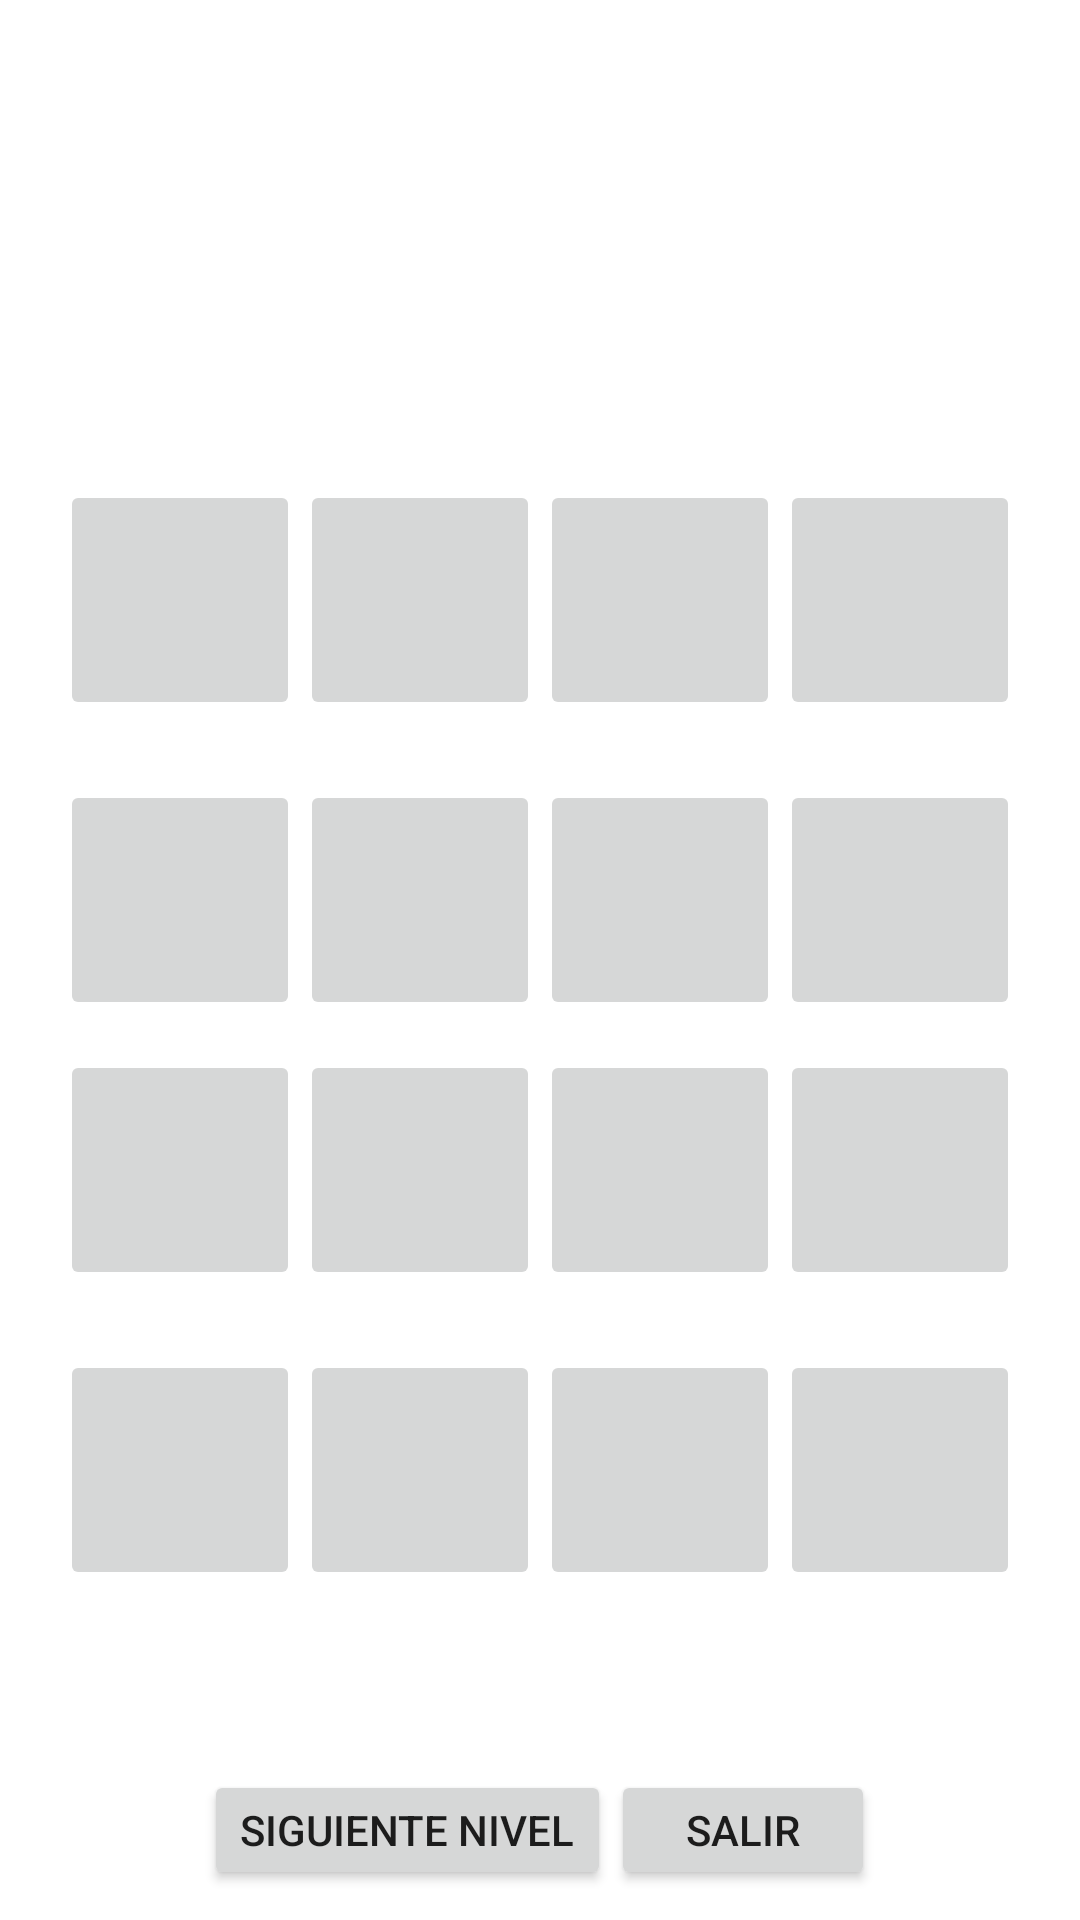

Produce the Android XML layout that renders to this screen, including the resource entries it uses.
<!-- AndroidManifest.xml: application theme Theme.ProjectGamePars -->
<!-- res/layout/activity_game3.xml -->
<?xml version="1.0" encoding="utf-8"?>
<LinearLayout xmlns:android="http://schemas.android.com/apk/res/android"
    xmlns:tools="http://schemas.android.com/tools"
    android:layout_width="match_parent"
    android:layout_height="match_parent"
    android:orientation="vertical">

    
    <TableLayout
        android:layout_width="match_parent"
        android:layout_height="wrap_content"
        android:padding="10dp"
        android:layout_marginTop="150dp">
        <TableRow
            android:layout_width="match_parent"
            android:layout_height="match_parent"
            android:gravity="center">
            <ImageButton
                android:id="@+id/boton00"
                android:layout_width="80dp"
                android:layout_height="80dp"
                android:layout_column="0">
            </ImageButton>
            <ImageButton
                android:id="@+id/boton01"
                android:layout_width="80dp"
                android:layout_height="80dp"
                android:layout_column="1">
            </ImageButton>
            <ImageButton
                android:id="@+id/boton02"
                android:layout_width="80dp"
                android:layout_height="80dp"
                android:layout_column="2">
            </ImageButton>
            <ImageButton
                android:id="@+id/boton03"
                android:layout_width="80dp"
                android:layout_height="80dp"
                android:layout_column="3">
            </ImageButton>
        </TableRow>
    </TableLayout>
    
    <TableLayout
        android:layout_width="match_parent"
        android:layout_height="wrap_content"
        android:padding="10dp"
        android:layout_marginTop="0dp">
        <TableRow
            android:layout_width="match_parent"
            android:layout_height="match_parent"
            android:gravity="center">
            <ImageButton
                android:id="@+id/boton04"
                android:layout_width="80dp"
                android:layout_height="80dp"
                android:layout_column="0">
            </ImageButton>
            <ImageButton
                android:id="@+id/boton05"
                android:layout_width="80dp"
                android:layout_height="80dp"
                android:layout_column="1">
            </ImageButton>
            <ImageButton
                android:id="@+id/boton06"
                android:layout_width="80dp"
                android:layout_height="80dp"
                android:layout_column="2">
            </ImageButton>
            <ImageButton
                android:id="@+id/boton07"
                android:layout_width="80dp"
                android:layout_height="80dp"
                android:layout_column="3">
            </ImageButton>
        </TableRow>
        
        <TableLayout
            android:layout_width="match_parent"
            android:layout_height="wrap_content"
            android:padding="10dp"
            android:layout_marginTop="0dp">
            <TableRow
                android:layout_width="match_parent"
                android:layout_height="match_parent"
                android:gravity="center">
                <ImageButton
                    android:id="@+id/boton08"
                    android:layout_width="80dp"
                    android:layout_height="80dp"
                    android:layout_column="0">
                </ImageButton>
                <ImageButton
                    android:id="@+id/boton09"
                    android:layout_width="80dp"
                    android:layout_height="80dp"
                    android:layout_column="1">
                </ImageButton>
                <ImageButton
                    android:id="@+id/boton10"
                    android:layout_width="80dp"
                    android:layout_height="80dp"
                    android:layout_column="2">
                </ImageButton>
                <ImageButton
                    android:id="@+id/boton11"
                    android:layout_width="80dp"
                    android:layout_height="80dp"
                    android:layout_column="3">
                </ImageButton>
            </TableRow>
        </TableLayout>
        
        <TableLayout
            android:layout_width="match_parent"
            android:layout_height="wrap_content"
            android:padding="10dp"
            android:layout_marginTop="0dp">
            <TableRow
                android:layout_width="match_parent"
                android:layout_height="match_parent"
                android:gravity="center">
                <ImageButton
                    android:id="@+id/boton12"
                    android:layout_width="80dp"
                    android:layout_height="80dp"
                    android:layout_column="0">
                </ImageButton>
                <ImageButton
                    android:id="@+id/boton13"
                    android:layout_width="80dp"
                    android:layout_height="80dp"
                    android:layout_column="1">
                </ImageButton>
                <ImageButton
                    android:id="@+id/boton14"
                    android:layout_width="80dp"
                    android:layout_height="80dp"
                    android:layout_column="2">
                </ImageButton>
                <ImageButton
                    android:id="@+id/boton15"
                    android:layout_width="80dp"
                    android:layout_height="80dp"
                    android:layout_column="3">
                </ImageButton>
            </TableRow>
        </TableLayout>


        <LinearLayout
            android:layout_width="match_parent"
            android:layout_height="match_parent"
            android:orientation="horizontal"
            android:gravity="center_horizontal"
            android:layout_marginTop="50dp">


            <Button
                android:id="@+id/btnJuegoReiniciar"
                android:layout_width="wrap_content"
                android:layout_height="wrap_content"
                android:text="@string/btn_juego_reiniciar"></Button>

            <Button
                android:id="@+id/btnJuegoSalir"
                android:layout_width="wrap_content"
                android:layout_height="wrap_content"
                android:text="@string/btn_init_exit"></Button>

        </LinearLayout>

        <LinearLayout
            android:layout_width="match_parent"
            android:layout_height="match_parent"
            android:orientation="horizontal"
            android:gravity="center_horizontal"
            android:layout_marginTop="50dp">

            <TextView
                android:id="@+id/txt_puntuacion"
                android:layout_width="wrap_content"
                android:layout_height="match_parent"
                android:textSize="25dp"
                android:layout_gravity="center"
                >

            </TextView>


        </LinearLayout>


    </TableLayout>


</LinearLayout>
<!-- resources referenced by this layout -->
<resources>
  <string name="btn_init_exit">Salir</string>
  <string name="btn_juego_reiniciar">Siguiente Nivel</string>
  <style name="Theme.ProjectGamePars" parent="Theme.MaterialComponents.DayNight.DarkActionBar">
          
          <item name="colorPrimary">@color/purple_500</item>
          <item name="colorPrimaryVariant">@color/purple_700</item>
          <item name="colorOnPrimary">@color/white</item>
          
          <item name="colorSecondary">@color/teal_200</item>
          <item name="colorSecondaryVariant">@color/teal_700</item>
          <item name="colorOnSecondary">@color/black</item>
          
          <item name="android:statusBarColor">?attr/colorPrimaryVariant</item>
          
      </style>
  <color name="purple_500">#FF6200EE</color>
  <color name="purple_700">#FF3700B3</color>
  <color name="white">#FFFFFFFF</color>
  <color name="teal_200">#FF03DAC5</color>
  <color name="teal_700">#FF018786</color>
  <color name="black">#FF000000</color>
</resources>
